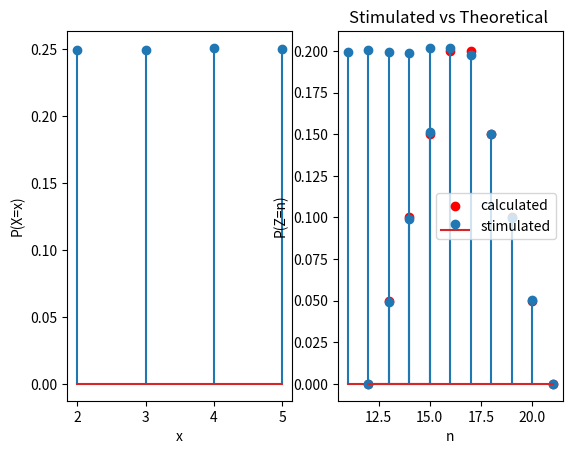

This figure's Python source:
import numpy as np
import matplotlib.pyplot as plt

case_1, case_2, case_3, case_4, case_5, case_6, case_7,case_8,case_9,case_10 = 0,0,0,0,0,0,0,0,0,0
no_expts = 100000
setA = [2,3,4,5]
setB = [11,12,13,14,15]
for i in range (no_expts):
    x = np.random.choice(setA)
    y = np.random.choice(setB)
    if x+y < 13:
        case_1 = case_1 + 1
    elif x+y == 13:
        case_2 = case_2 + 1
    elif x+y == 14:
        case_3 = case_3 + 1
    elif x+y == 15:
        case_4 = case_4 + 1
    elif x+y == 16:
        case_5 = case_5 + 1
    elif x+y == 17:
        case_6 = case_6 + 1
    elif x+y == 18:
        case_7 = case_7 + 1
    elif x+y == 19:
        case_8 = case_8 + 1
    elif x+y == 20:
        case_9 = case_9 + 1
    elif x+y > 20:
        case_10 = case_10 + 1
prob = case_5/no_expts
print("Stimulated probability is : ",prob)
print("Calculated probability is : ",1/5)

#*****plot of P(X) and P(Y)*****
f, (ax1,ax2) = plt.subplots(1,2)
no_2,no_3,no_4,no_5 = 0,0,0,0
for i in range (no_expts):
    x = np.random.choice(setA)
    if x == 2:
        no_2 = no_2 + 1
    elif x == 3:
        no_3 = no_3 + 1
    elif x == 4:
        no_4 = no_4 + 1
    elif x == 5:
        no_5 = no_5 + 1
no_11,no_12,no_13,no_14,no_15 = 0,0,0,0,0
for i in range (no_expts):
    x = np.random.choice(setB)
    if x == 11:
        no_11 = no_11 + 1
    elif x == 12:
        no_12 = no_12 + 1
    elif x == 13:
        no_13 = no_13 + 1
    elif x == 14:
        no_14 = no_14 + 1
    elif x == 15:
        no_15 = no_15 + 1
x_1 = [2,3,4,5]
x_2 = [11,12,13,14,15]
stimulated_A = [no_2/no_expts, no_3/no_expts, no_4/no_expts,no_5/no_expts]
stimulated_B = [no_11/no_expts, no_12/no_expts, no_13/no_expts, no_14/no_expts,no_15/no_expts]
ax1.stem(x_1,stimulated_A)
ax1.set(xlabel='x', ylabel='P(X=x)')
ax2.stem(x_2,stimulated_B)
ax2.set(xlabel='y', ylabel='P(Y=y)')
plt.legend()
plt.show()

#******plot of P(Z)*****
x = [12,13,14,15,16,17,18,19,20,21]
stimulated_prob = [case_1 / no_expts, case_2 / no_expts, case_3 / no_expts, case_4 / no_expts, case_5 / no_expts, case_6 / no_expts, case_7 / no_expts, case_8 / no_expts, case_9 / no_expts, case_10 / no_expts]
calculated_prob = [0,1/20,1/10,3/20,1/5,1/5,3/20,2/20,1/20,0]
plt.stem(x,stimulated_prob,label='stimulated') 
plt.scatter(x,calculated_prob,color='r',label='calculated') 
plt.xlabel('n')
plt.ylabel('P(Z=n)')
plt.title('Stimulated vs Theoretical ')
plt.legend()
plt.show()
